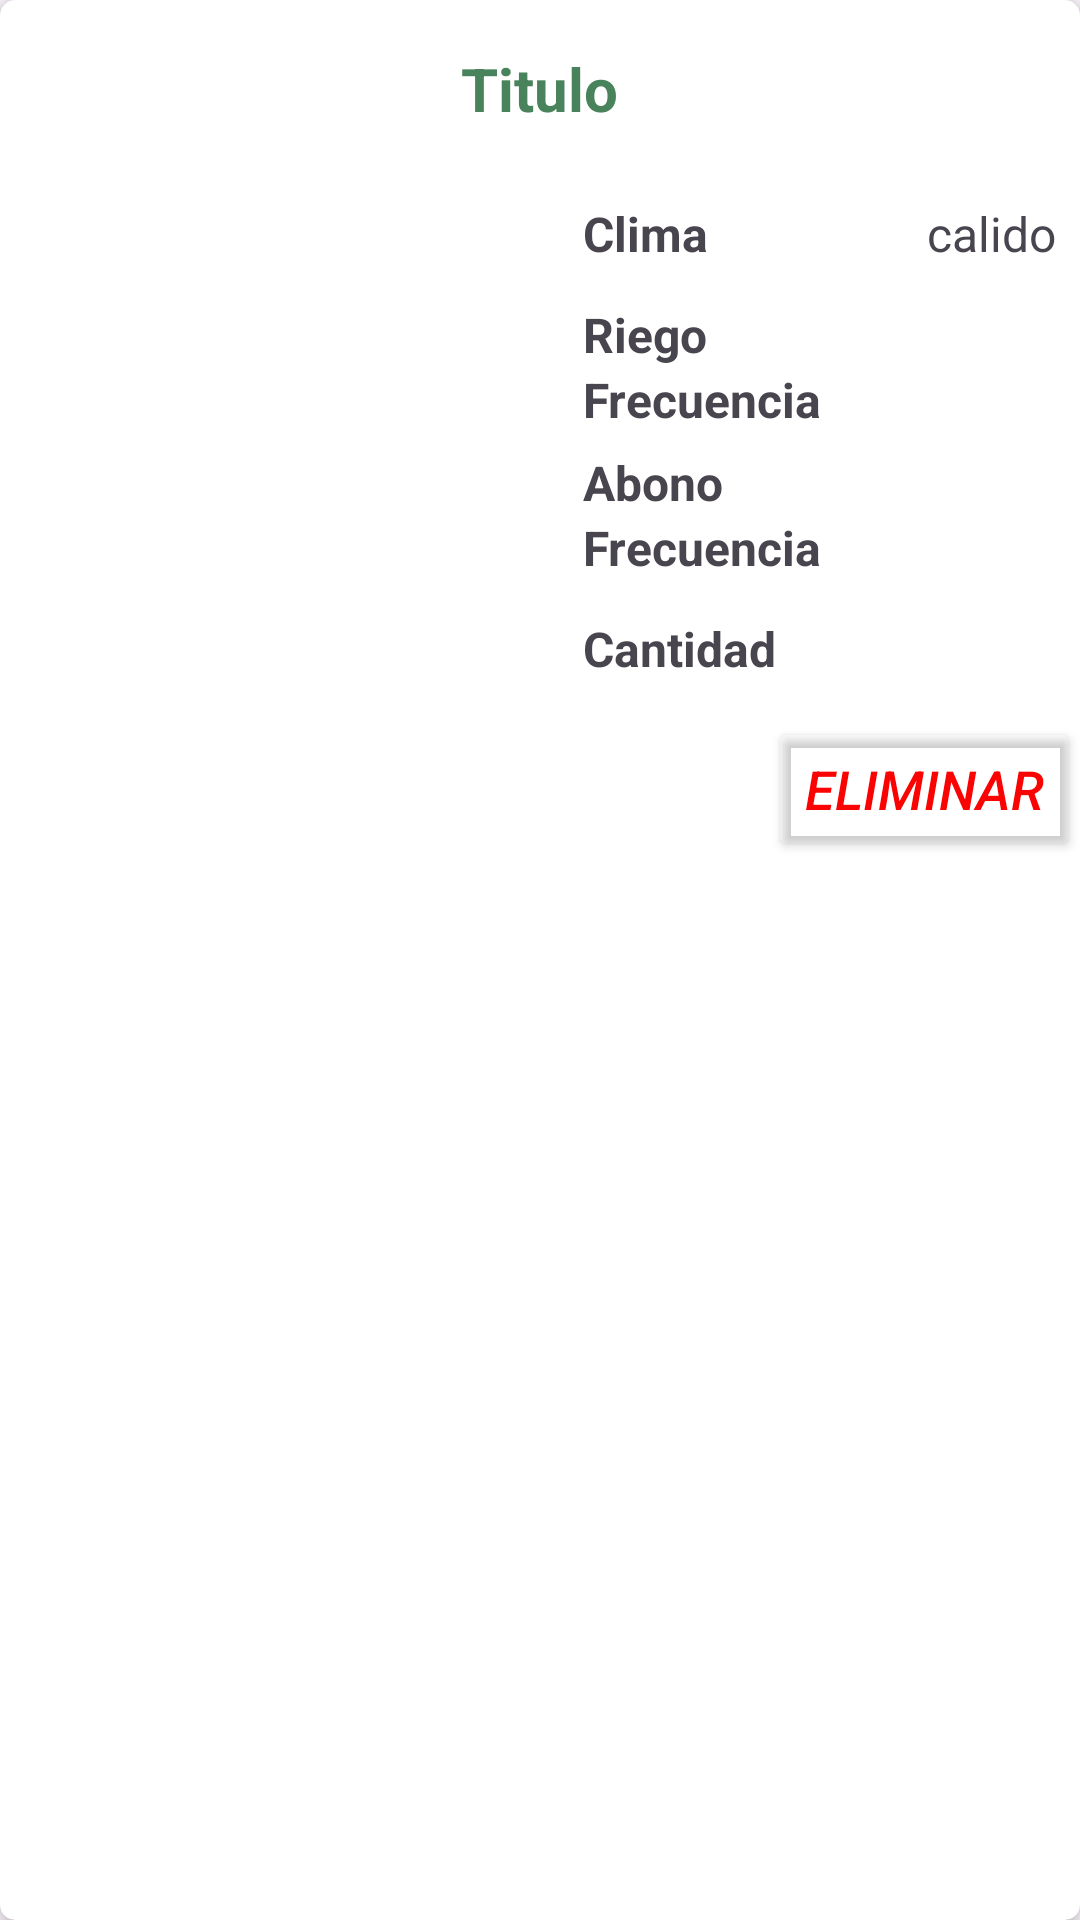

Here is an Android app screen rendered from its layout file. Give the layout XML and the strings, colors and styles it references.
<!-- AndroidManifest.xml: application theme Theme.GreenGarden -->
<!-- res/layout/lista_mi_huerto.xml -->
<?xml version="1.0" encoding="utf-8"?>
<androidx.cardview.widget.CardView xmlns:android="http://schemas.android.com/apk/res/android"
    xmlns:app="http://schemas.android.com/apk/res-auto"
    android:layout_width="match_parent"
    android:layout_height="wrap_content"
    android:layout_marginTop="@dimen/sm"
    android:layout_marginBottom="@dimen/sm"
    app:cardCornerRadius="5dp"
    app:cardElevation="5dp">

    <LinearLayout
        android:layout_width="match_parent"
        android:layout_height="match_parent"
        android:layout_marginTop="@dimen/md"
        android:orientation="vertical">


        <LinearLayout
            android:layout_width="match_parent"
            android:layout_height="wrap_content"
            android:paddingStart="@dimen/md"
            android:paddingEnd="@dimen/md">

            <Space
                android:layout_width="wrap_content"
                android:layout_height="wrap_content"
                android:layout_gravity="center_vertical"
                android:layout_weight="1" />

            <TextView
                android:id="@+id/titulomihuerto"
                android:layout_width="wrap_content"
                android:layout_height="wrap_content"
                android:layout_weight="1"
                android:text="Titulo"
                android:textColor="@color/green"
                android:textAlignment="center"
                android:textSize="20sp"
                android:textStyle="bold" />

            <Space
                android:layout_width="wrap_content"
                android:layout_height="wrap_content"
                android:layout_gravity="center_vertical"
                android:layout_weight="1" />

        </LinearLayout>

        <LinearLayout
            android:layout_width="match_parent"
            android:layout_height="wrap_content"
            android:layout_marginTop="@dimen/md"
            android:orientation="horizontal">

            <ImageView
                android:id="@+id/imaulr"
                android:layout_width="150dp"
                android:layout_height="180dp"
                android:layout_weight="1" />

            <LinearLayout
                android:layout_width="wrap_content"
                android:layout_height="match_parent"
                android:layout_marginStart="@dimen/sm"
                android:layout_weight="1"
                android:orientation="vertical">

                <TableLayout
                    android:layout_width="match_parent"
                    android:layout_height="match_parent"
                    android:padding="@dimen/sm">

                    <TableRow
                        android:layout_width="match_parent"
                        android:layout_height="match_parent"
                        android:layout_marginBottom="12dp">

                        <TextView
                            android:id="@+id/textView"
                            android:layout_width="wrap_content"
                            android:layout_height="wrap_content"
                            android:layout_weight="1"
                            android:text="Clima"
                            android:textSize="@dimen/md"
                            android:textStyle="bold" />

                        <TextView
                            android:id="@+id/temperaturamihuerto"
                            android:layout_width="wrap_content"
                            android:layout_height="wrap_content"
                            android:layout_weight="1"
                            android:text="calido"
                            android:textAlignment="viewEnd"
                            android:textSize="@dimen/md"
                            android:textStyle="normal" />

                    </TableRow>

                    <TableRow
                        android:layout_width="match_parent"
                        android:layout_height="match_parent"
                        >

                        <TextView
                            android:id="@+id/textView3"
                            android:layout_width="wrap_content"
                            android:layout_height="wrap_content"
                            android:layout_weight="1"
                            android:text="Riego"
                            android:textSize="@dimen/md"
                            android:textStyle="bold" />

                        <TextView
                            android:id="@+id/Cantidad_agua"
                            android:layout_width="wrap_content"
                            android:layout_height="wrap_content"
                            android:layout_weight="1"

                            android:textAlignment="viewEnd"
                            android:textSize="@dimen/md"
                            android:textStyle="normal" />

                    </TableRow>

                    <TableRow
                        android:layout_width="match_parent"
                        android:layout_height="match_parent"
                        android:layout_marginBottom="6dp">

                        <TextView
                            android:id="@+id/textView11"
                            android:layout_width="wrap_content"
                            android:layout_height="wrap_content"
                            android:layout_weight="1"
                            android:text="Frecuencia"
                            android:textSize="@dimen/md"
                            android:textStyle="bold" />

                        <TextView
                            android:id="@+id/frecuencia_riego"
                            android:layout_width="wrap_content"
                            android:layout_height="wrap_content"
                            android:layout_weight="1"

                            android:textAlignment="viewEnd"
                            android:textSize="@dimen/md"
                            android:textStyle="normal" />
                    </TableRow>

                    <TableRow
                        android:layout_width="match_parent"
                        android:layout_height="match_parent">

                        <TextView
                            android:id="@+id/textView4"
                            android:layout_width="wrap_content"
                            android:layout_height="wrap_content"
                            android:layout_weight="1"
                            android:text="Abono"
                            android:textSize="@dimen/md"
                            android:textStyle="bold" />

                        <TextView
                            android:id="@+id/Cantidad_abono"
                            android:layout_width="wrap_content"
                            android:layout_height="wrap_content"
                            android:layout_weight="1"

                            android:textAlignment="viewEnd"
                            android:textSize="@dimen/md"
                            android:textStyle="normal" />

                    </TableRow>

                    <TableRow
                        android:layout_width="match_parent"
                        android:layout_height="match_parent"
                        android:layout_marginBottom="12dp">

                        <TextView
                            android:id="@+id/textView14"
                            android:layout_width="wrap_content"
                            android:layout_height="wrap_content"
                            android:layout_weight="1"
                            android:text="Frecuencia"
                            android:textSize="@dimen/md"
                            android:textStyle="bold" />

                        <TextView
                            android:id="@+id/frecuencia_abono"
                            android:layout_width="wrap_content"
                            android:layout_height="wrap_content"
                            android:layout_weight="1"

                            android:textAlignment="viewEnd"
                            android:textSize="@dimen/md"
                            android:textStyle="normal" />
                    </TableRow>

                    <TableRow
                        android:layout_width="match_parent"
                        android:layout_height="match_parent">

                        <TextView
                            android:id="@+id/textView2"
                            android:layout_width="wrap_content"
                            android:layout_height="wrap_content"
                            android:layout_weight="1"
                            android:text="Cantidad"
                            android:textSize="@dimen/md"
                            android:textStyle="bold" />

                        <TextView
                            android:id="@+id/numeroplantas"
                            android:layout_width="50dp"
                            android:layout_height="wrap_content"
                            android:layout_weight="1"

                            android:textAlignment="viewEnd"
                            android:textSize="@dimen/md"
                            android:textStyle="normal" />
                    </TableRow>
                </TableLayout>
            </LinearLayout>

        </LinearLayout>

        <LinearLayout
            android:layout_width="match_parent"
            android:layout_height="0dp"
            android:layout_weight="1"
            android:orientation="horizontal">

            <Space
                android:layout_width="wrap_content"
                android:layout_height="wrap_content"
                android:layout_gravity="center"
                android:layout_weight="1" />

            <Button
                android:id="@+id/buttonEliminar"
                android:layout_width="wrap_content"
                android:layout_height="wrap_content"
                android:layout_weight="0"
                android:backgroundTint="#00FFFFFF"
                android:text="eliminar"
                android:textColor="#F90303"
                android:textSize="18sp"
                android:textStyle="italic" />

        </LinearLayout>


    </LinearLayout>

</androidx.cardview.widget.CardView>
<!-- resources referenced by this layout -->
<resources>
  <color name="green">#49835b</color>
  <dimen name="md">16dp</dimen>
  <dimen name="sm">8dp</dimen>
  <style name="Theme.GreenGarden" parent="Base.Theme.GreenGarden" />
  <style name="Base.Theme.GreenGarden" parent="Theme.Material3.DayNight.NoActionBar">
          
          <item name="colorPrimary">#38761D</item>
          <item name="colorPrimaryVariant">@color/green</item>
          <item name="colorSecondary">@color/black</item>
          <item name="colorSecondaryVariant">@color/white</item>
  
      </style>
  <color name="black">#FF000000</color>
  <color name="white">#FFFFFFFF</color>
</resources>
